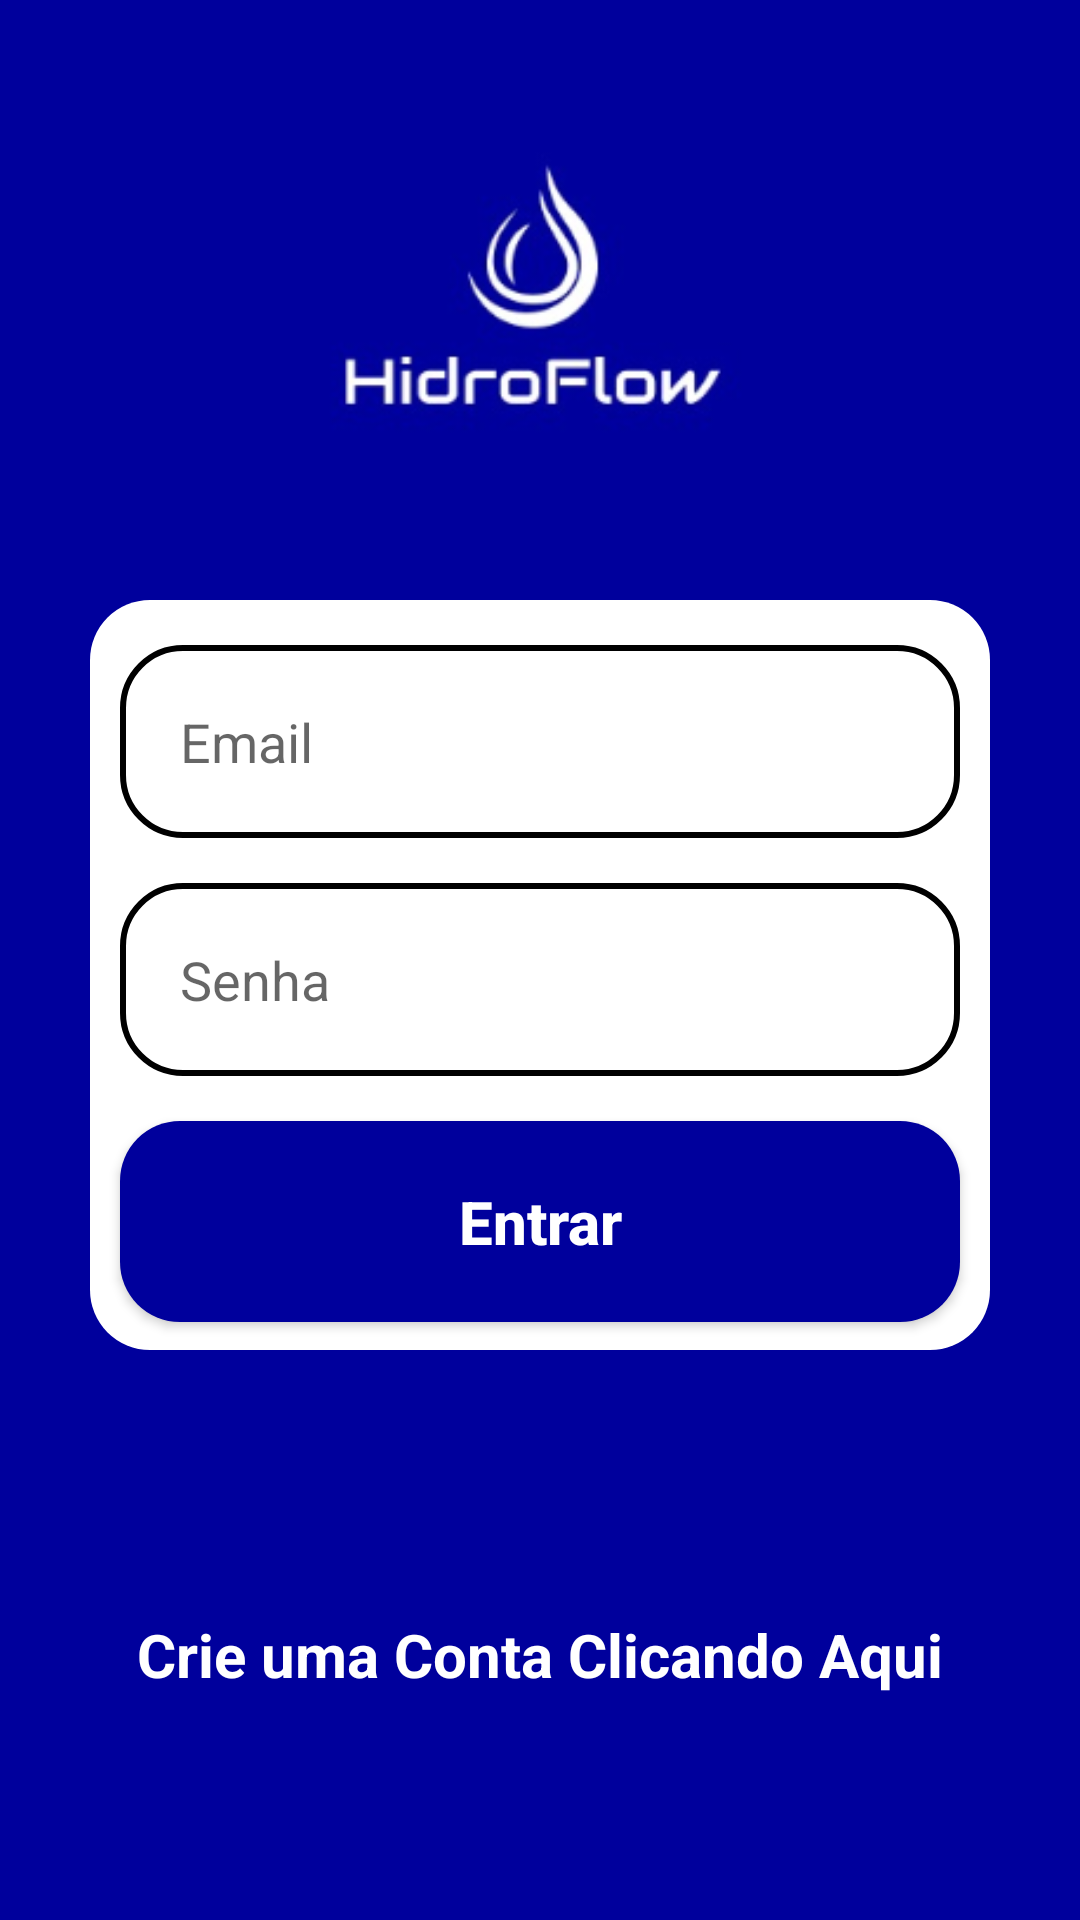

This screen was rendered from an Android layout file. Write that file and the resources it references.
<!-- AndroidManifest.xml: application theme Theme.AppCompat.Light.NoActionBar -->
<!-- res/layout/activity_tela_login.xml -->
<?xml version="1.0" encoding="utf-8"?>
<androidx.core.widget.NestedScrollView
    android:layout_width="match_parent"
    android:layout_height="match_parent"
    android:fillViewport="true"
    xmlns:android="http://schemas.android.com/apk/res/android">
    <androidx.constraintlayout.widget.ConstraintLayout xmlns:android="http://schemas.android.com/apk/res/android"
        android:layout_width="match_parent"
        android:layout_height="match_parent"
        xmlns:app="http://schemas.android.com/apk/res-auto"
        android:background="#00009c">
        <ImageView
            android:id="@+id/logo_login"
            android:layout_width="150dp"
            android:layout_height="150dp"
            android:src="@drawable/logo"
            app:layout_constraintStart_toStartOf="parent"
            app:layout_constraintEnd_toEndOf="parent"
            app:layout_constraintTop_toTopOf="parent"
            android:layout_marginTop="20dp">
        </ImageView>
        <View
            android:id="@+id/containerComponents"
            style="@style/ContainerComponents"
            app:layout_constraintStart_toStartOf="parent"
            app:layout_constraintEnd_toEndOf="parent"
            app:layout_constraintTop_toBottomOf="@id/logo_login">
        </View>
        <EditText
            android:id="@+id/editlogin"
            style="@style/edit_text"
            android:inputType="textEmailAddress"
            android:hint="Email"
            android:drawableRight="@drawable/ic_email"
            app:layout_constraintStart_toStartOf="@id/containerComponents"
            app:layout_constraintEnd_toEndOf="@id/containerComponents"
            app:layout_constraintTop_toTopOf="@id/containerComponents">
        </EditText>
        <EditText
            android:id="@+id/editsenha"
            style="@style/edit_text"
            android:inputType="textPassword"
            android:hint="Senha"
            android:drawableRight="@drawable/ic_eye"
            app:layout_constraintStart_toStartOf="@id/containerComponents"
            app:layout_constraintEnd_toEndOf="@id/containerComponents"
            app:layout_constraintTop_toBottomOf="@id/editlogin">
        </EditText>
        <androidx.appcompat.widget.AppCompatButton
            android:id="@+id/botaologar"
            style="@style/button"
            android:background="@drawable/button"
            app:layout_constraintStart_toStartOf="@id/containerComponents"
            app:layout_constraintEnd_toEndOf="@id/containerComponents"
            app:layout_constraintTop_toBottomOf="@id/editsenha"
            android:text="Entrar"
            android:textColor="@color/white"
            android:textSize="20sp"
            android:textStyle="bold"
            android:textAllCaps="false">
        </androidx.appcompat.widget.AppCompatButton>
        <ProgressBar
            android:id="@+id/progressbar"
            android:layout_width="wrap_content"
            android:layout_height="wrap_content"
            android:layout_marginTop="20dp"
            android:indeterminateTint="@color/white"
            android:visibility="invisible"
            app:layout_constraintStart_toStartOf="parent"
            app:layout_constraintEnd_toEndOf="parent"
            app:layout_constraintTop_toBottomOf="@id/containerComponents">
        </ProgressBar>
        <TextView
            android:id="@+id/textcadastro"
            android:layout_width="wrap_content"
            android:layout_height="wrap_content"
            android:text="Crie uma Conta Clicando Aqui"
            android:textSize="20sp"
            android:textColor="@color/white"
            android:textStyle="bold"
            android:layout_marginTop="20dp"
            android:layout_marginBottom="30dp"
            app:layout_constraintStart_toStartOf="parent"
            app:layout_constraintEnd_toEndOf="parent"
            app:layout_constraintTop_toBottomOf="@id/progressbar">
        </TextView>
    </androidx.constraintlayout.widget.ConstraintLayout>
</androidx.core.widget.NestedScrollView>
<!-- resources referenced by this layout -->
<resources>
  <!-- drawable button (drawable-v24) -->
  <?xml version="1.0" encoding="utf-8"?>
  <shape xmlns:android="http://schemas.android.com/apk/res/android">
      <solid android:color="#00009c"></solid>
      <corners android:radius="20dp"></corners>
  </shape>
  <!-- drawable logo: png bitmap (drawable-v24, 22611 bytes) -->
  <style name="ContainerComponents">
          <item name="android:layout_width">match_parent</item>
          <item name="android:layout_height">250dp</item>
          <item name="android:background">@drawable/container_components</item>
          <item name="android:layout_margin">30dp</item>
      </style>
  <style name="button">
          <item name="android:layout_width">match_parent</item>
          <item name="android:layout_height">wrap_content</item>
          <item name="android:layout_marginLeft">40dp</item>
          <item name="android:layout_marginRight">40dp</item>
          <item name="android:layout_marginTop">15dp</item>
          <item name="android:padding">20dp</item>
      </style>
  <style name="edit_text">
          <item name="android:layout_width">match_parent</item>
          <item name="android:layout_height">wrap_content</item>
          <item name="android:background">@drawable/edit_text</item>
          <item name="android:padding">20dp</item>
          <item name="android:maxLength">25</item>
          <item name="android:layout_marginLeft">40dp</item>
          <item name="android:layout_marginRight">40dp</item>
          <item name="android:layout_marginTop">15dp</item>
      </style>
  <!-- drawable container_components (drawable-v24) -->
  <?xml version="1.0" encoding="utf-8"?>
  <shape xmlns:android="http://schemas.android.com/apk/res/android">
      <solid android:color="@color/white">
  
      </solid>
      <corners android:radius="20dp"></corners>
  </shape>
  <!-- drawable edit_text (drawable-v24) -->
  <?xml version="1.0" encoding="utf-8"?>
  <shape xmlns:android="http://schemas.android.com/apk/res/android">
  <solid android:color="@color/white">
  </solid>
      <corners android:radius="20dp">
  
      </corners>
      <stroke android:color="@color/black" android:width="2dp"></stroke>
  </shape>
  <!-- not gathered from this repository: default colours our renderer supplied (Android Studio template values) -->
  <color name="black">#FF000000</color>
  <color name="white">#FFFFFFFF</color>
</resources>
